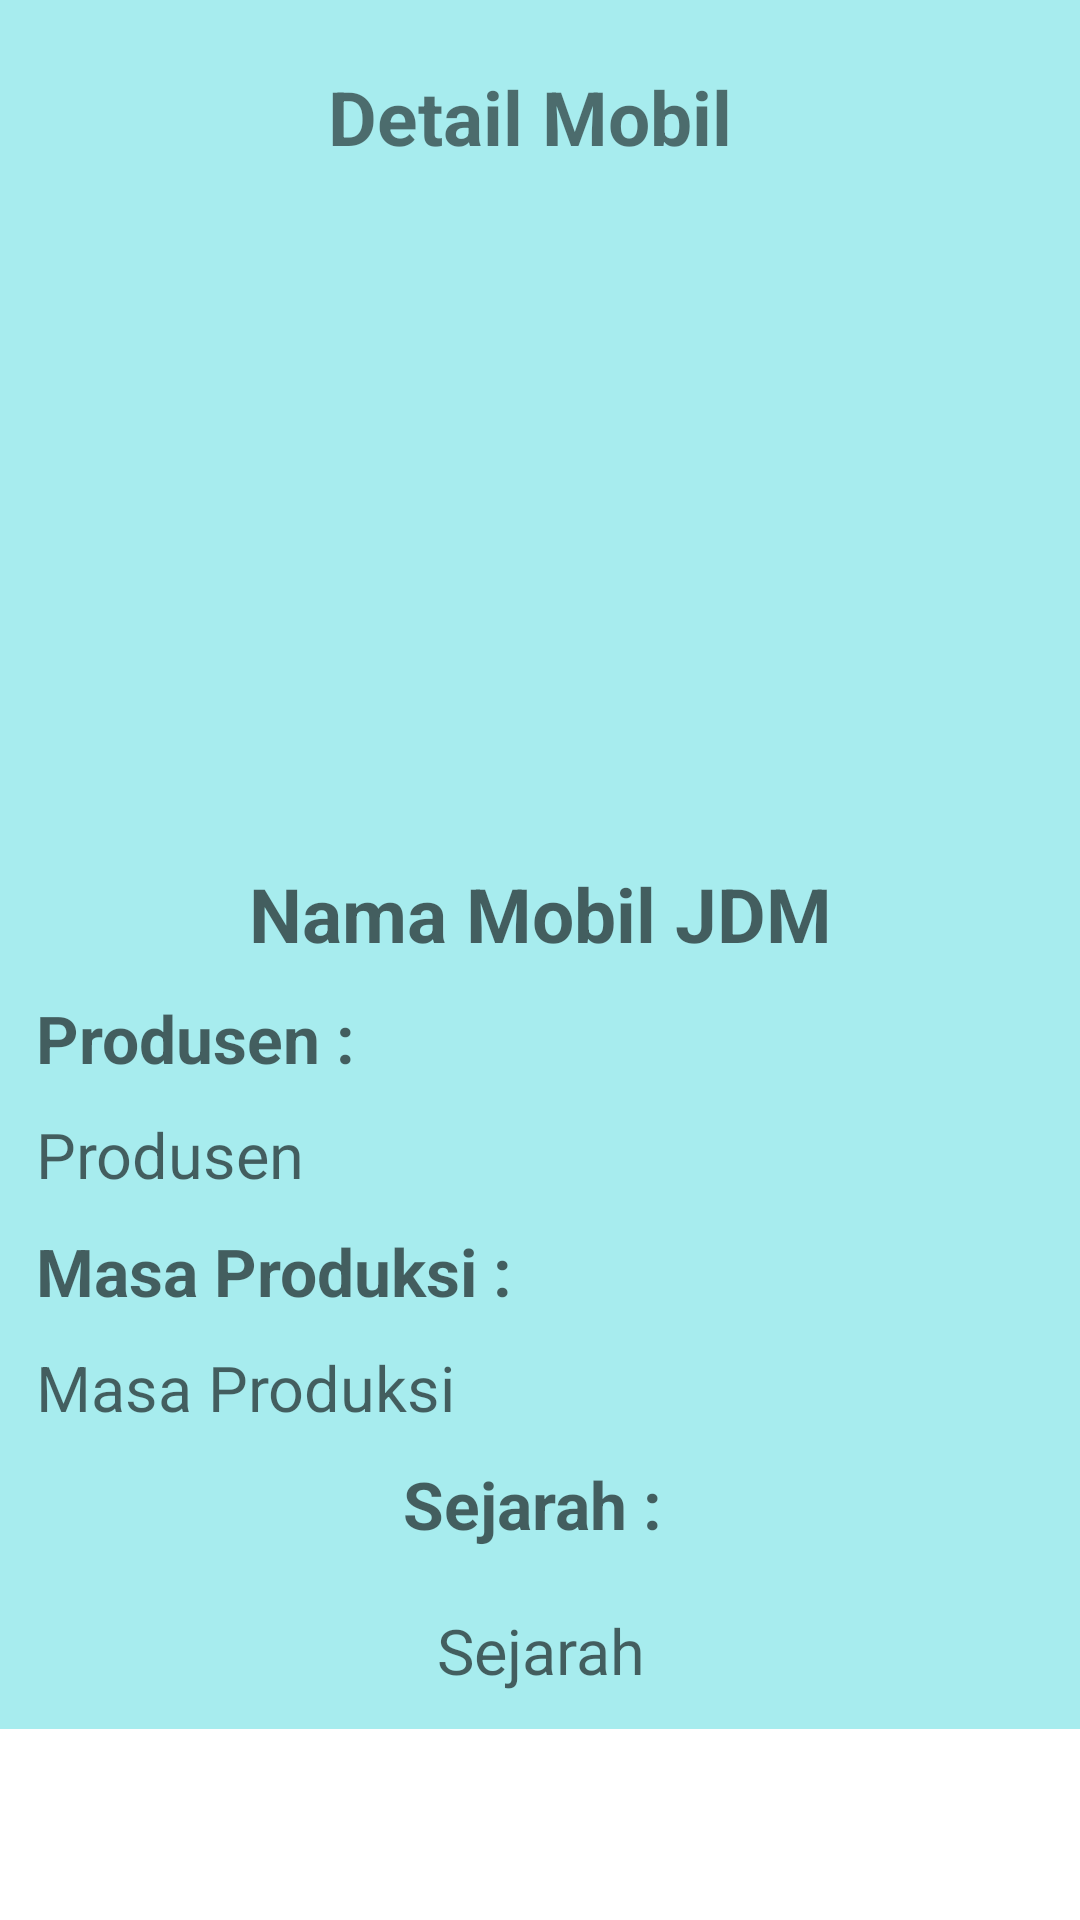

This screen was rendered from an Android layout file. Write that file and the resources it references.
<!-- AndroidManifest.xml: application theme Theme.JDMCar -->
<!-- res/layout/activity_detail.xml -->
<?xml version="1.0" encoding="utf-8"?>
<ScrollView xmlns:android="http://schemas.android.com/apk/res/android"
    xmlns:app="http://schemas.android.com/apk/res-auto"
    xmlns:tools="http://schemas.android.com/tools"
    android:layout_width="match_parent"
    android:layout_height="match_parent"
    tools:context=".Activity.DetailActivity">

    <LinearLayout
        android:layout_width="match_parent"
        android:layout_height="match_parent"
        android:orientation="vertical"
        android:padding="12dp"
        android:background="#A7ECEE">

    <TextView
        android:layout_width="wrap_content"
        android:layout_height="wrap_content"
        android:text="Detail Mobil "
        android:textSize="25sp"
        android:textStyle="bold"
        android:layout_gravity="center_horizontal"
        android:gravity="center_horizontal"
        android:layout_marginBottom="32dp"
        android:layout_marginTop="10dp"
        />

        <ImageView
            android:id="@+id/iv_gambar"
            android:layout_width="match_parent"
            android:layout_height="200dp"
            android:hint="Gambar"
            />


    <TextView
        android:id="@+id/tv_nama"
        android:layout_width="match_parent"
        android:layout_height="wrap_content"
        android:gravity="center_horizontal"
        android:textStyle="bold"
        android:hint="Nama Mobil JDM"
        android:textSize="25sp"/>

        <TextView
            android:layout_width="match_parent"
            android:layout_height="wrap_content"
            android:layout_marginTop="10dp"
            android:hint="Produsen : "
            android:textStyle="bold"
            android:textSize="22sp"/>

    <TextView
        android:id="@+id/tv_produsen"
        android:layout_width="match_parent"
        android:layout_height="wrap_content"
        android:layout_marginTop="10dp"
        android:hint="Produsen"
        android:textSize="21sp"/>

        <TextView
            android:layout_width="match_parent"
            android:layout_height="wrap_content"
            android:layout_marginTop="10dp"
            android:hint="Masa Produksi : "
            android:textStyle="bold"
            android:textSize="22sp"/>

    <TextView
        android:id="@+id/tv_masa_produksi"
        android:layout_width="match_parent"
        android:layout_height="wrap_content"
        android:layout_marginTop="10dp"
        android:hint="Masa Produksi"
        android:textSize="21sp"/>

        <TextView
            android:layout_width="match_parent"
            android:layout_height="wrap_content"
            android:layout_marginTop="10dp"
            android:hint="Sejarah : "

            android:gravity="center_horizontal"
            android:textStyle="bold"
            android:textSize="22sp"/>

    <TextView
        android:id="@+id/tv_sejarah"
        android:layout_width="match_parent"
        android:layout_height="wrap_content"
        android:hint="Sejarah"
        android:layout_marginTop="20dp"
        android:textAlignment="center"
        android:textSize="21sp"/>




    </LinearLayout>
</ScrollView>
<!-- resources referenced by this layout -->
<resources>
  <style name="Theme.JDMCar" parent="Base.Theme.JDMCar" />
  <style name="Base.Theme.JDMCar" parent="Theme.MaterialComponents.DayNight.DarkActionBar">
          
          
          <item name="colorPrimary">#044587</item>
      </style>
</resources>
